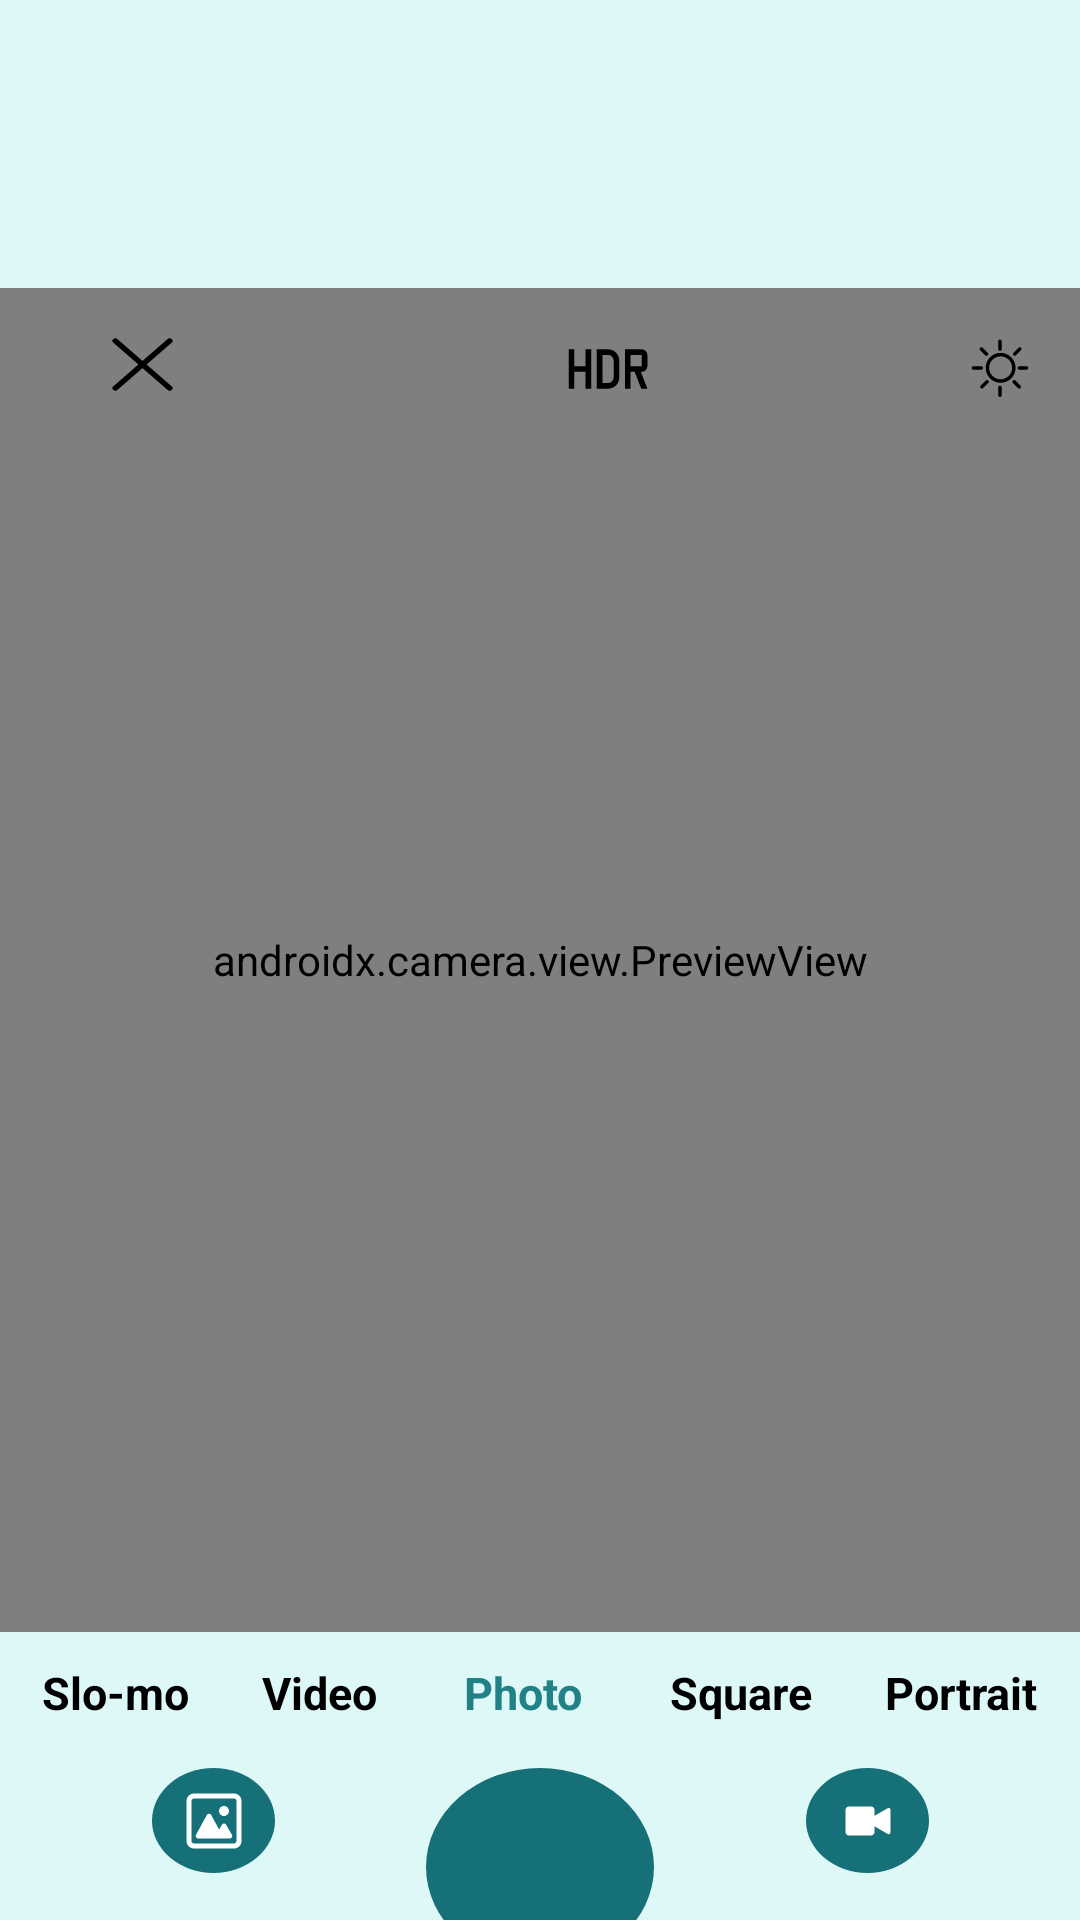

Here is an Android app screen rendered from its layout file. Give the layout XML and the strings, colors and styles it references.
<!-- AndroidManifest.xml: application theme Theme.I2106595 -->
<!-- res/layout/activity_photo.xml -->
<?xml version="1.0" encoding="utf-8"?>
<androidx.constraintlayout.widget.ConstraintLayout xmlns:android="http://schemas.android.com/apk/res/android"
    xmlns:app="http://schemas.android.com/apk/res-auto"
    xmlns:tools="http://schemas.android.com/tools"
    android:layout_width="match_parent"
    android:layout_height="match_parent"
    tools:context=".PhotoActivity">

    <LinearLayout
        android:id="@+id/topLinearLayout"
        android:layout_width="match_parent"
        android:layout_height="0dp"
        android:background="#DEF8F8"
        android:orientation="vertical"
        app:layout_constraintBottom_toTopOf="@id/photoImageView"
        app:layout_constraintTop_toTopOf="parent"
        app:layout_constraintHeight_percent="0.15"
        />

    <androidx.camera.view.PreviewView
        android:id="@+id/photoImageView"
        android:layout_width="match_parent"
        android:layout_height="0dp"
        android:background="#CCCCCC"
        app:layout_constraintBottom_toTopOf="@id/bottomLayout"
        app:layout_constraintHeight_percent="0.70"
        app:layout_constraintTop_toBottomOf="@id/topLinearLayout" />


    <androidx.constraintlayout.widget.ConstraintLayout
        android:id="@+id/bottomLayout"
        android:layout_width="match_parent"
        android:layout_height="0dp"
        android:background="#DEF8F8"
        android:orientation="vertical"
        app:layout_constraintBottom_toBottomOf="parent"
        app:layout_constraintHeight_percent="0.15"
        app:layout_constraintTop_toBottomOf="@id/photoImageView">

        <ImageButton
            android:id="@+id/takePhotoButton"
            android:layout_width="76dp"
            android:layout_height="66dp"
            android:layout_marginTop="13dp"
            android:background="@drawable/circlewithgreenbackground"
            android:backgroundTint="#157177"
            android:padding="4dp"
            app:layout_constraintEnd_toStartOf="@+id/bottomVideoButton"
            app:layout_constraintHorizontal_bias="0.5"
            app:layout_constraintStart_toEndOf="@+id/galleryButton"
            app:layout_constraintTop_toBottomOf="@+id/photoButton"
            app:srcCompat="@drawable/whitecircle" />

        <ImageButton
            android:id="@+id/bottomVideoButton"
            android:layout_width="41dp"
            android:layout_height="35dp"
            android:background="@drawable/nontransparentcircle"
            android:backgroundTint="#157177"
            android:padding="15dp"
            app:layout_constraintEnd_toEndOf="parent"
            app:layout_constraintHorizontal_bias="0.5"
            app:layout_constraintStart_toEndOf="@+id/takePhotoButton"
            app:layout_constraintTop_toTopOf="@+id/takePhotoButton"
            app:srcCompat="@drawable/video" />

        <EditText
            android:id="@+id/photoButton"
            android:layout_width="wrap_content"
            android:layout_height="wrap_content"
            android:layout_marginTop="8dp"
            android:background="@drawable/rounded_details"
            android:backgroundTint="#C1EDEE"
            android:paddingHorizontal="15dp"
            android:paddingVertical="2dp"
            android:text="Photo"
            android:textColor="#208187"
            android:textSize="15sp"
            android:textStyle="bold"
            app:layout_constraintEnd_toStartOf="@+id/squareButton"
            app:layout_constraintHorizontal_bias="0.5"
            app:layout_constraintStart_toEndOf="@+id/videoButton"
            app:layout_constraintTop_toTopOf="parent" />

        <TextView
            android:id="@+id/squareButton"
            android:layout_width="wrap_content"
            android:layout_height="wrap_content"
            android:paddingHorizontal="10dp"
            android:paddingVertical="2dp"
            android:text="Square"
            android:textColor="@color/black"
            android:textSize="15sp"
            android:textStyle="bold"
            app:layout_constraintEnd_toStartOf="@+id/portraitButton"
            app:layout_constraintHorizontal_bias="0.5"
            app:layout_constraintStart_toEndOf="@+id/photoButton"
            app:layout_constraintTop_toTopOf="@+id/photoButton" />

        <TextView
            android:id="@+id/portraitButton"
            android:layout_width="wrap_content"
            android:layout_height="wrap_content"
            android:paddingHorizontal="10dp"
            android:paddingVertical="2dp"
            android:text="Portrait"
            android:textColor="@color/black"
            android:textSize="15sp"
            android:textStyle="bold"
            app:layout_constraintEnd_toEndOf="parent"
            app:layout_constraintHorizontal_bias="0.5"
            app:layout_constraintStart_toEndOf="@+id/squareButton"
            app:layout_constraintTop_toTopOf="@+id/squareButton" />

        <TextView
            android:id="@+id/videoButton"
            android:layout_width="wrap_content"
            android:layout_height="wrap_content"
            android:paddingHorizontal="10dp"
            android:paddingVertical="2dp"
            android:text="Video"
            android:textColor="@color/black"
            android:textSize="15sp"
            android:textStyle="bold"
            app:layout_constraintEnd_toStartOf="@+id/photoButton"
            app:layout_constraintHorizontal_bias="0.5"
            app:layout_constraintStart_toEndOf="@+id/slowmoButton"
            app:layout_constraintTop_toTopOf="@+id/photoButton" />

        <TextView
            android:id="@+id/slowmoButton"
            android:layout_width="wrap_content"
            android:layout_height="wrap_content"
            android:paddingHorizontal="10dp"
            android:paddingVertical="2dp"
            android:text="Slo-mo"
            android:textColor="@color/black"
            android:textSize="15sp"
            android:textStyle="bold"
            app:layout_constraintEnd_toStartOf="@+id/videoButton"
            app:layout_constraintHorizontal_bias="0.5"
            app:layout_constraintHorizontal_chainStyle="spread"
            app:layout_constraintStart_toStartOf="parent"
            app:layout_constraintTop_toTopOf="@+id/videoButton" />

        <ImageButton
            android:id="@+id/galleryButton"
            android:layout_width="41dp"
            android:layout_height="35dp"
            android:background="@drawable/nontransparentcircle"
            android:backgroundTint="#157177"
            app:layout_constraintEnd_toStartOf="@+id/takePhotoButton"
            app:layout_constraintHorizontal_bias="0.5"
            app:layout_constraintHorizontal_chainStyle="spread"
            app:layout_constraintStart_toStartOf="parent"
            app:layout_constraintTop_toTopOf="@+id/takePhotoButton"
            app:srcCompat="@drawable/image" />
    </androidx.constraintlayout.widget.ConstraintLayout>

    <Button
        android:id="@+id/crossButton"
        android:layout_width="31dp"
        android:layout_height="27dp"
        android:layout_marginStart="32dp"
        android:layout_marginTop="12dp"
        android:background="@drawable/cross"
        android:backgroundTint="@color/black"
        app:layout_constraintStart_toStartOf="parent"
        app:layout_constraintTop_toTopOf="@+id/photoImageView" />

    <ImageView
        android:id="@+id/hdrButton"
        android:layout_width="31dp"
        android:layout_height="30dp"
        android:layout_marginStart="124dp"
        app:layout_constraintStart_toEndOf="@+id/crossButton"
        app:layout_constraintTop_toTopOf="@+id/crossButton"
        app:srcCompat="@drawable/hdr" />

    <ImageView
        android:id="@+id/imageView16"
        android:layout_width="37dp"
        android:layout_height="29dp"
        android:layout_marginStart="88dp"
        app:layout_constraintEnd_toEndOf="parent"
        app:layout_constraintStart_toEndOf="@+id/hdrButton"
        app:layout_constraintTop_toTopOf="@+id/hdrButton"
        app:srcCompat="@drawable/brightness" />

</androidx.constraintlayout.widget.ConstraintLayout>
<!-- resources referenced by this layout -->
<resources>
  <color name="black">#FF000000</color>
  <!-- drawable circlewithgreenbackground (drawable) -->
  <?xml version="1.0" encoding="utf-8"?>
  <shape xmlns:android="http://schemas.android.com/apk/res/android"
      android:shape="oval">
      <solid android:color="#50C2C9" />
  </shape>
  <!-- drawable cross (drawable) -->
  <vector xmlns:android="http://schemas.android.com/apk/res/android"
      android:width="30dp"
      android:height="30dp"
      android:viewportWidth="24"
      android:viewportHeight="24">
    <path
        android:pathData="M19,5L5,19M5,5L19,19"
        android:strokeLineJoin="round"
        android:strokeWidth="1.5"
        android:fillColor="#00000000"
        android:strokeColor="@color/white"
        android:strokeLineCap="round"/>
  </vector>
  <!-- drawable hdr (drawable) -->
  <vector android:height="25dp" android:viewportHeight="32"
      android:viewportWidth="32" android:width="25dp" xmlns:android="http://schemas.android.com/apk/res/android">
      <path android:fillColor="#000000" android:pathData="M30,15L30,11a2,2 0,0 0,-2 -2L22,9L22,23h2L24,17h1.48l2.34,6L30,23l-2.33,-6L28,17A2,2 0,0 0,30 15ZM24,11h4v4L24,15Z"/>
      <path android:fillColor="#000000" android:pathData="M16,23L12,23L12,9h4a4,4 0,0 1,4 4v6A4,4 0,0 1,16 23ZM14,21h2a2,2 0,0 0,2 -2L18,13a2,2 0,0 0,-2 -2L14,11Z"/>
      <path android:fillColor="#000000" android:pathData="M8,9l0,6l-4,0l0,-6l-2,0l0,14l2,0l0,-6l4,0l0,6l2,0l0,-14l-2,0z"/>
  </vector>
  <!-- drawable image (drawable) -->
  <vector android:height="20dp" android:viewportHeight="24"
      android:viewportWidth="24" android:width="20dp" xmlns:android="http://schemas.android.com/apk/res/android">
      <path android:fillColor="@color/white" android:fillType="evenOdd" android:pathData="M23,4C23,2.343 21.657,1 20,1H4C2.343,1 1,2.343 1,4V20C1,21.657 2.343,23 4,23H20C21.657,23 23,21.657 23,20V4ZM21,4C21,3.448 20.552,3 20,3H4C3.448,3 3,3.448 3,4V20C3,20.552 3.448,21 4,21H20C20.552,21 21,20.552 21,20V4Z"/>
      <path android:fillColor="@color/white" android:pathData="M4.807,17.521L9.122,9.609C9.501,8.915 10.499,8.915 10.878,9.609L14.047,15.419L15.132,13.519C15.516,12.848 16.484,12.848 16.868,13.519L19.145,17.504C19.526,18.17 19.045,19 18.277,19H5.685C4.925,19 4.443,18.188 4.807,17.521Z"/>
      <path android:fillColor="@color/white" android:pathData="M18,8C18,9.105 17.105,10 16,10C14.895,10 14,9.105 14,8C14,6.895 14.895,6 16,6C17.105,6 18,6.895 18,8Z"/>
  </vector>
  <!-- drawable nontransparentcircle (drawable) -->
  <?xml version="1.0" encoding="utf-8"?>
  <shape xmlns:android="http://schemas.android.com/apk/res/android"
      android:shape="oval">
      <solid android:color="#bfeae5" />
      <corners android:radius="10dp"/>
  </shape>
  <!-- drawable video (drawable) -->
  <vector android:height="20dp" android:viewportHeight="32"
      android:viewportWidth="32" android:width="20dp" xmlns:android="http://schemas.android.com/apk/res/android">
      <path android:fillColor="@color/white" android:pathData="M19.5,13.219l6.844,-3.938c0.906,-0.531 1.656,-0.156 1.656,0.938v11.625c0,1.063 -0.75,1.5 -1.656,0.969l-6.844,-3.969v2.938c0,1.094 -0.875,1.969 -1.969,1.969h-11.625c-1.063,0 -1.906,-0.875 -1.906,-1.969v-11.594c0,-1.094 0.844,-1.938 1.906,-1.938h11.625c1.094,0 1.969,0.844 1.969,1.938v3.031z"/>
  </vector>
  <style name="Theme.I2106595" parent="Base.Theme.I2106595" />
  <color name="white">#FFFFFFFF</color>
  <style name="Base.Theme.I2106595" parent="Theme.AppCompat.Light.NoActionBar">
          
          
      </style>
</resources>
